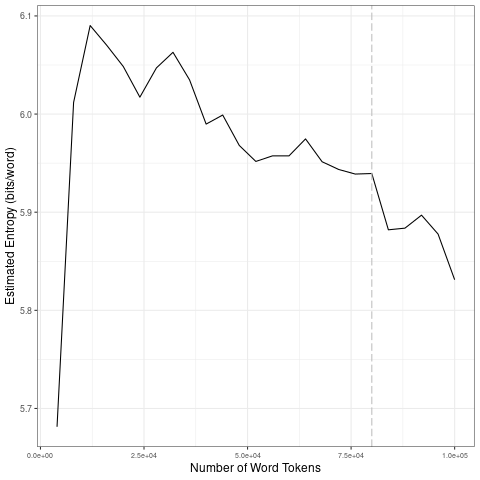

Data behind this chart, as committed beside it:
file, entropy.Corpus.Size, entropy.Entropy, sd.Corpus.Size, sd.SD
data/2021_by_en/2021-08-09_tokens_1-gram…, 4000, 5.681, 20000, 0.1697
data/2021_by_en/2021-08-09_tokens_1-gram…, 8000, 6.012, 40000, 0.02819
data/2021_by_en/2021-08-09_tokens_1-gram…, 12000, 6.09, 60000, 0.019
data/2021_by_en/2021-08-09_tokens_1-gram…, 16000, 6.07, 80000, 0.0149
data/2021_by_en/2021-08-09_tokens_1-gram…, 20000, 6.048, 1e+05, 0.02516
data/2021_by_en/2021-08-09_tokens_1-gram…, 24000, 6.017, 20000, 0.1697
data/2021_by_en/2021-08-09_tokens_1-gram…, 28000, 6.047, 40000, 0.02819
data/2021_by_en/2021-08-09_tokens_1-gram…, 32000, 6.063, 60000, 0.019
data/2021_by_en/2021-08-09_tokens_1-gram…, 36000, 6.035, 80000, 0.0149
data/2021_by_en/2021-08-09_tokens_1-gram…, 40000, 5.99, 1e+05, 0.02516
data/2021_by_en/2021-08-09_tokens_1-gram…, 44000, 5.999, 20000, 0.1697
data/2021_by_en/2021-08-09_tokens_1-gram…, 48000, 5.968, 40000, 0.02819
data/2021_by_en/2021-08-09_tokens_1-gram…, 52000, 5.952, 60000, 0.019
data/2021_by_en/2021-08-09_tokens_1-gram…, 56000, 5.957, 80000, 0.0149
data/2021_by_en/2021-08-09_tokens_1-gram…, 60000, 5.957, 1e+05, 0.02516
data/2021_by_en/2021-08-09_tokens_1-gram…, 64000, 5.975, 20000, 0.1697
data/2021_by_en/2021-08-09_tokens_1-gram…, 68000, 5.951, 40000, 0.02819
data/2021_by_en/2021-08-09_tokens_1-gram…, 72000, 5.944, 60000, 0.019
data/2021_by_en/2021-08-09_tokens_1-gram…, 76000, 5.939, 80000, 0.0149
data/2021_by_en/2021-08-09_tokens_1-gram…, 80000, 5.939, 1e+05, 0.02516
data/2021_by_en/2021-08-09_tokens_1-gram…, 84000, 5.882, 20000, 0.1697
data/2021_by_en/2021-08-09_tokens_1-gram…, 88000, 5.884, 40000, 0.02819
data/2021_by_en/2021-08-09_tokens_1-gram…, 92000, 5.897, 60000, 0.019
data/2021_by_en/2021-08-09_tokens_1-gram…, 96000, 5.878, 80000, 0.0149
data/2021_by_en/2021-08-09_tokens_1-gram…, 1e+05, 5.831, 1e+05, 0.02516
